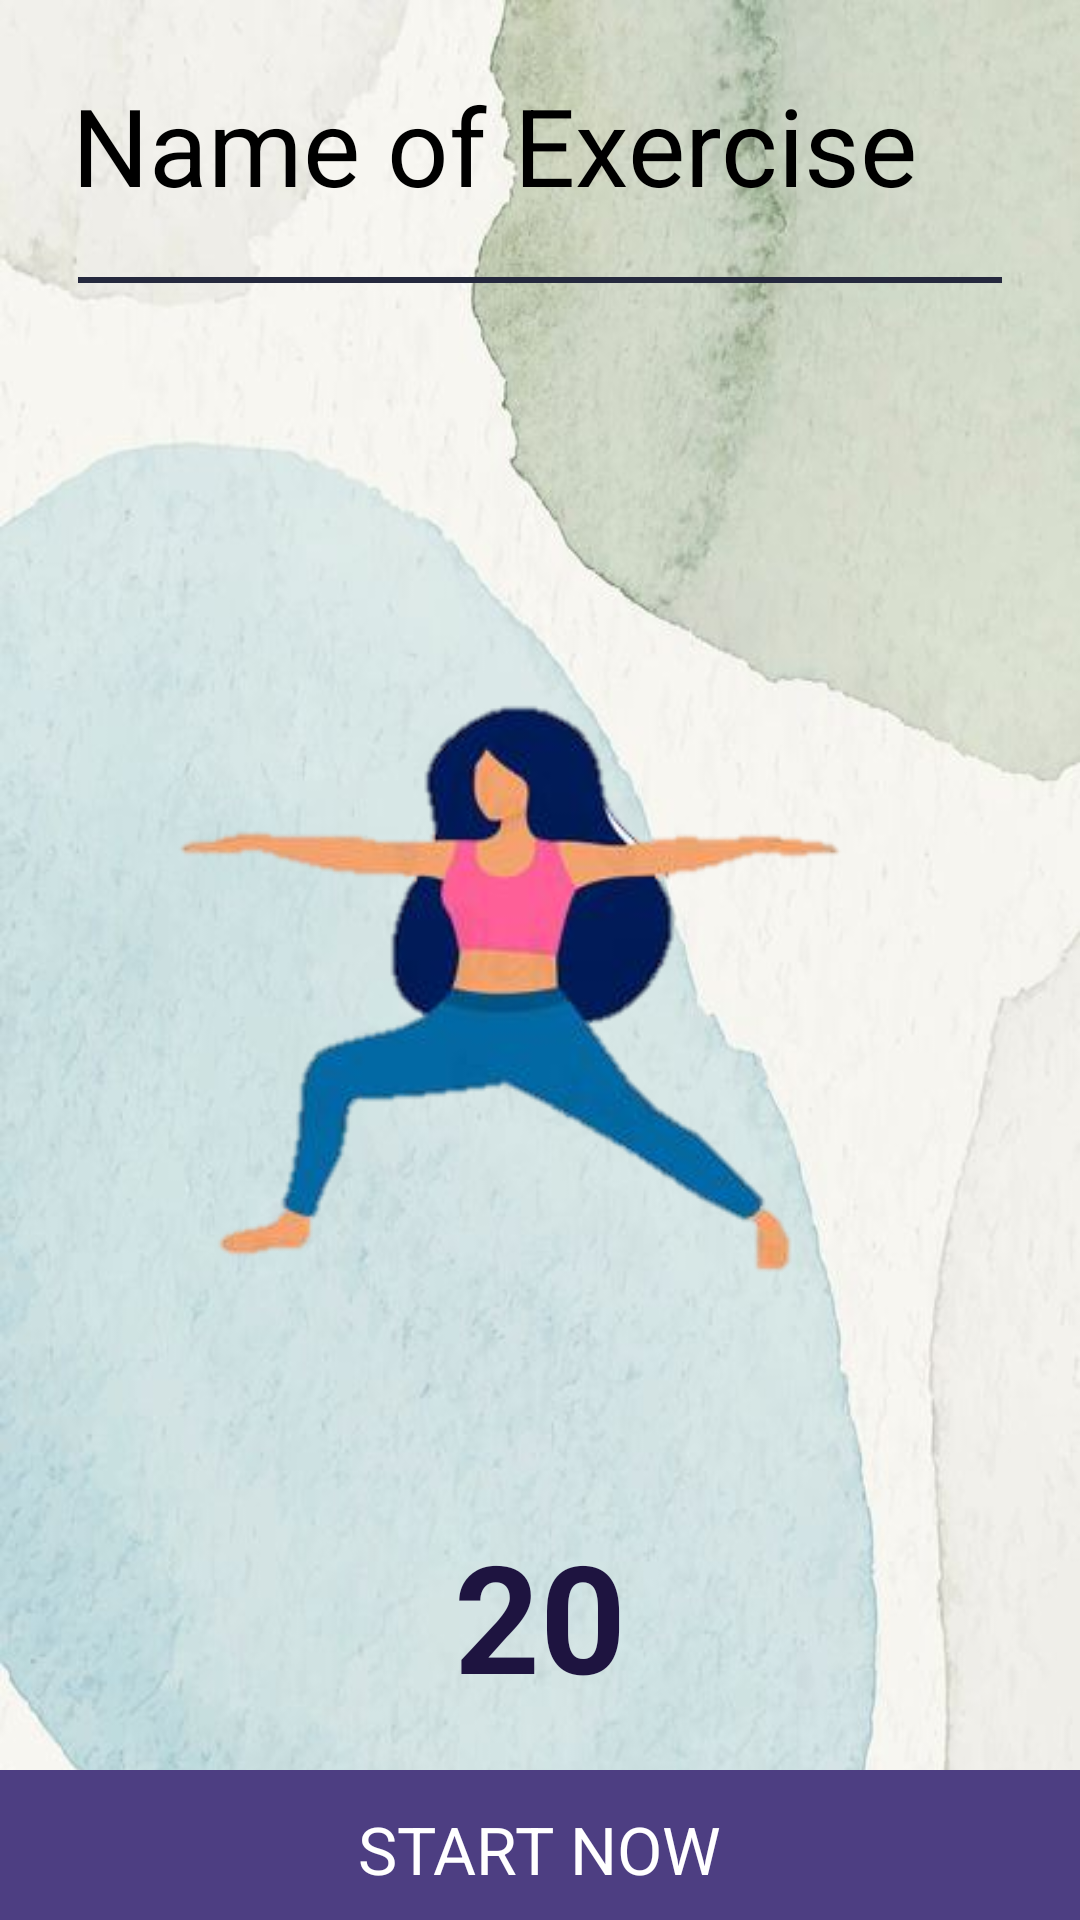

This screen was rendered from an Android layout file. Write that file and the resources it references.
<!-- AndroidManifest.xml: application theme AppTheme -->
<!-- res/layout/activity_view_exercise.xml -->
<?xml version="1.0" encoding="utf-8"?>
<RelativeLayout xmlns:android="http://schemas.android.com/apk/res/android"
    xmlns:app="http://schemas.android.com/apk/res-auto"
    xmlns:tools="http://schemas.android.com/tools"
    android:layout_width="match_parent"
    android:layout_height="match_parent"
    android:background="@drawable/circlebg"
    tools:context=".ListExercises">

    <TextView
        android:id="@+id/title1"
        android:text="Name of Exercise"
        android:layout_marginStart="24dp"
        android:layout_marginTop="24dp"
        android:lineSpacingExtra="8dp"
        android:textColor="#000000"
        android:textSize="36sp"
        android:gravity="center_vertical|center_horizontal"
        android:layout_width="wrap_content"
        android:layout_height="wrap_content"/>

    <View
        android:id="@+id/divpage1"
        android:layout_width="match_parent"
        android:layout_height="2dp"
        android:layout_marginEnd="26dp"
        android:layout_marginStart="26dp"
        android:layout_marginTop="20dp"
        android:background="#25293E"
        android:layout_below="@+id/title1"
        />

    <ImageView
        android:id="@+id/detail_image"
        android:src="@drawable/yoga1"
        android:layout_centerInParent="true"
        android:layout_width="300dp"
        android:layout_height="300dp"/>

    <View
        android:id="@+id/bgprogressExercise"
        android:layout_width="match_parent"
        android:layout_height="50dp"
        android:layout_marginBottom="0dp"
        android:background="#4d3e82"
        android:layout_alignParentBottom="true"
        android:layout_centerHorizontal="true"
         />

    <TextView
        android:id="@+id/btnStart"
        android:layout_width="wrap_content"
        android:layout_height="wrap_content"
        android:layout_marginStart="8dp"
        android:layout_marginEnd="8dp"
        android:layout_marginTop="30dp"
        android:layout_marginBottom="9dp"
        android:lineSpacingExtra="8dp"
        android:text="START NOW"
        android:textAlignment="center"
        android:textColor="#FFFFFF"
        android:textSize="22sp"
        android:layout_alignParentBottom="true"
        android:layout_centerHorizontal="true"/>

    <TextView
        android:id="@+id/timer"
        android:text="20"
        android:textColor="#1e1440"
        android:textSize="50sp"
        android:textStyle="bold"
        android:layout_centerHorizontal="true"
        android:layout_above="@+id/btnStart"
        android:layout_width="wrap_content"
        android:layout_height="wrap_content"/>

</RelativeLayout>
<!-- resources referenced by this layout -->
<resources>
  <!-- drawable circlebg: jpg bitmap (drawable-v24, 34987 bytes) -->
  <!-- drawable yoga1: png bitmap (drawable-v24, 41963 bytes) -->
  <style name="AppTheme" parent="Theme.AppCompat.Light.NoActionBar">
          
          <item name="colorPrimary">@color/colorPrimary</item>
          <item name="colorPrimaryDark">@color/colorPrimaryDark</item>
          <item name="colorAccent">@color/colorAccent</item>
      </style>
  <color name="colorPrimary">#004d40</color>
  <color name="colorPrimaryDark">#00251a</color>
  <color name="colorAccent">#fff</color>
</resources>
